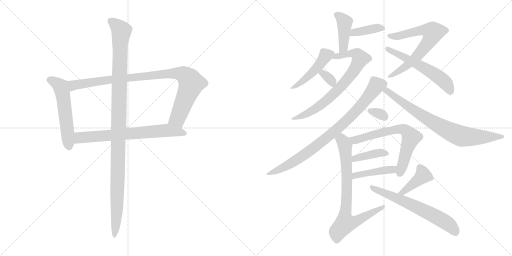
t = 0.00 s
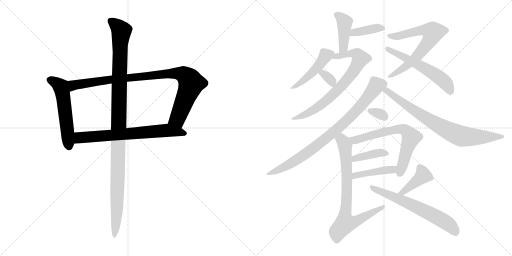
t = 2.99 s
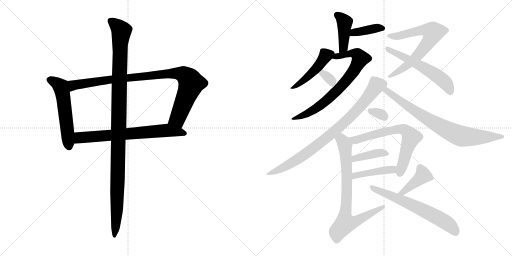
t = 5.97 s
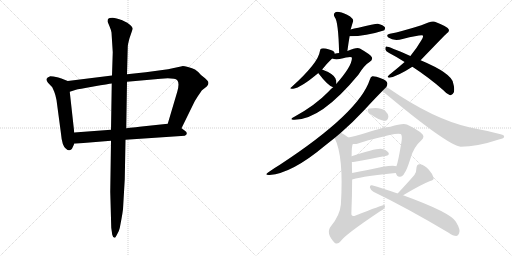
t = 8.96 s
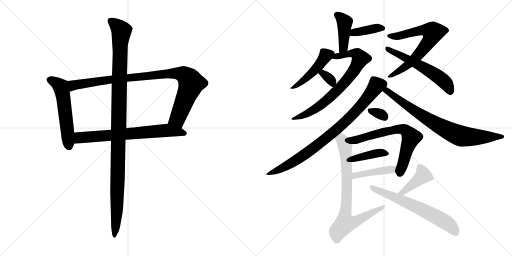
t = 11.94 s
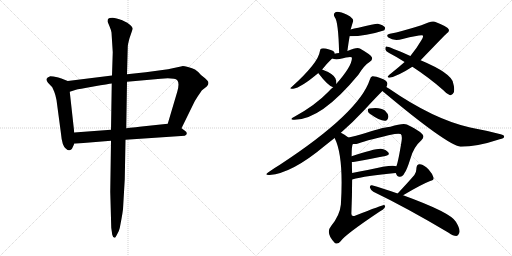
t = 14.93 s

The animated SVG that drew these frames (rendered in a browser with its animation timeline set to each time). Animation: 20 CSS @keyframes rules; one cycle of 14.93 s.

<svg version="1.1" viewBox="0 0 2048 1024" xmlns="http://www.w3.org/2000/svg">
  <g stroke="lightgray" stroke-dasharray="1,1" stroke-width="1" transform="scale(4, 4)">
    <line x1="0" y1="0" x2="256" y2="256"></line>
    <line x1="256" y1="0" x2="0" y2="256"></line>
    <line x1="128" y1="0" x2="128" y2="256"></line>
    <line x1="0" y1="128" x2="256" y2="128"></line>
    <line x1="256" y1="0" x2="512" y2="256"></line>
    <line x1="512" y1="0" x2="256" y2="256"></line>
    <line x1="384" y1="0" x2="384" y2="256"></line>
    <line x1="256" y1="128" x2="512" y2="128"></line>
  </g>
<g transform="scale(1, -1) translate(0, -850)">
   <style type="text/css">
    @keyframes keyframes0 {
      from {
       stroke: black;
       stroke-dashoffset: 555;
       stroke-width: 128;
       }
       64% {
       animation-timing-function: step-end;
       stroke: black;
       stroke-dashoffset: 0;
       stroke-width: 128;
       }
       to {
       stroke: black;
       stroke-width: 1024;
       }
       }
       #make-me-a-hanzi-animation-0 {
         animation: keyframes0 0.701660s both;
         animation-delay: 0.000000s;
         animation-timing-function: linear;
       }
    @keyframes keyframes1 {
      from {
       stroke: black;
       stroke-dashoffset: 954;
       stroke-width: 128;
       }
       76% {
       animation-timing-function: step-end;
       stroke: black;
       stroke-dashoffset: 0;
       stroke-width: 128;
       }
       to {
       stroke: black;
       stroke-width: 1024;
       }
       }
       #make-me-a-hanzi-animation-1 {
         animation: keyframes1 1.026367s both;
         animation-delay: 0.701660s;
         animation-timing-function: linear;
       }
    @keyframes keyframes2 {
      from {
       stroke: black;
       stroke-dashoffset: 698;
       stroke-width: 128;
       }
       69% {
       animation-timing-function: step-end;
       stroke: black;
       stroke-dashoffset: 0;
       stroke-width: 128;
       }
       to {
       stroke: black;
       stroke-width: 1024;
       }
       }
       #make-me-a-hanzi-animation-2 {
         animation: keyframes2 0.818034s both;
         animation-delay: 1.728027s;
         animation-timing-function: linear;
       }
    @keyframes keyframes3 {
      from {
       stroke: black;
       stroke-dashoffset: 1137;
       stroke-width: 128;
       }
       79% {
       animation-timing-function: step-end;
       stroke: black;
       stroke-dashoffset: 0;
       stroke-width: 128;
       }
       to {
       stroke: black;
       stroke-width: 1024;
       }
       }
       #make-me-a-hanzi-animation-3 {
         animation: keyframes3 1.175293s both;
         animation-delay: 2.546061s;
         animation-timing-function: linear;
       }
    @keyframes keyframes4 {
      from {
       stroke: black;
       stroke-dashoffset: 417;
       stroke-width: 128;
       }
       58% {
       animation-timing-function: step-end;
       stroke: black;
       stroke-dashoffset: 0;
       stroke-width: 128;
       }
       to {
       stroke: black;
       stroke-width: 1024;
       }
       }
       #make-me-a-hanzi-animation-4 {
         animation: keyframes4 0.589355s both;
         animation-delay: 3.721354s;
         animation-timing-function: linear;
       }
    @keyframes keyframes5 {
      from {
       stroke: black;
       stroke-dashoffset: 386;
       stroke-width: 128;
       }
       56% {
       animation-timing-function: step-end;
       stroke: black;
       stroke-dashoffset: 0;
       stroke-width: 128;
       }
       to {
       stroke: black;
       stroke-width: 1024;
       }
       }
       #make-me-a-hanzi-animation-5 {
         animation: keyframes5 0.564128s both;
         animation-delay: 4.310709s;
         animation-timing-function: linear;
       }
    @keyframes keyframes6 {
      from {
       stroke: black;
       stroke-dashoffset: 462;
       stroke-width: 128;
       }
       60% {
       animation-timing-function: step-end;
       stroke: black;
       stroke-dashoffset: 0;
       stroke-width: 128;
       }
       to {
       stroke: black;
       stroke-width: 1024;
       }
       }
       #make-me-a-hanzi-animation-6 {
         animation: keyframes6 0.625977s both;
         animation-delay: 4.874837s;
         animation-timing-function: linear;
       }
    @keyframes keyframes7 {
      from {
       stroke: black;
       stroke-dashoffset: 738;
       stroke-width: 128;
       }
       71% {
       animation-timing-function: step-end;
       stroke: black;
       stroke-dashoffset: 0;
       stroke-width: 128;
       }
       to {
       stroke: black;
       stroke-width: 1024;
       }
       }
       #make-me-a-hanzi-animation-7 {
         animation: keyframes7 0.850586s both;
         animation-delay: 5.500814s;
         animation-timing-function: linear;
       }
    @keyframes keyframes8 {
      from {
       stroke: black;
       stroke-dashoffset: 331;
       stroke-width: 128;
       }
       52% {
       animation-timing-function: step-end;
       stroke: black;
       stroke-dashoffset: 0;
       stroke-width: 128;
       }
       to {
       stroke: black;
       stroke-width: 1024;
       }
       }
       #make-me-a-hanzi-animation-8 {
         animation: keyframes8 0.519368s both;
         animation-delay: 6.351400s;
         animation-timing-function: linear;
       }
    @keyframes keyframes9 {
      from {
       stroke: black;
       stroke-dashoffset: 687;
       stroke-width: 128;
       }
       69% {
       animation-timing-function: step-end;
       stroke: black;
       stroke-dashoffset: 0;
       stroke-width: 128;
       }
       to {
       stroke: black;
       stroke-width: 1024;
       }
       }
       #make-me-a-hanzi-animation-9 {
         animation: keyframes9 0.809082s both;
         animation-delay: 6.870768s;
         animation-timing-function: linear;
       }
    @keyframes keyframes10 {
      from {
       stroke: black;
       stroke-dashoffset: 572;
       stroke-width: 128;
       }
       65% {
       animation-timing-function: step-end;
       stroke: black;
       stroke-dashoffset: 0;
       stroke-width: 128;
       }
       to {
       stroke: black;
       stroke-width: 1024;
       }
       }
       #make-me-a-hanzi-animation-10 {
         animation: keyframes10 0.715495s both;
         animation-delay: 7.679850s;
         animation-timing-function: linear;
       }
    @keyframes keyframes11 {
      from {
       stroke: black;
       stroke-dashoffset: 838;
       stroke-width: 128;
       }
       73% {
       animation-timing-function: step-end;
       stroke: black;
       stroke-dashoffset: 0;
       stroke-width: 128;
       }
       to {
       stroke: black;
       stroke-width: 1024;
       }
       }
       #make-me-a-hanzi-animation-11 {
         animation: keyframes11 0.931966s both;
         animation-delay: 8.395345s;
         animation-timing-function: linear;
       }
    @keyframes keyframes12 {
      from {
       stroke: black;
       stroke-dashoffset: 780;
       stroke-width: 128;
       }
       72% {
       animation-timing-function: step-end;
       stroke: black;
       stroke-dashoffset: 0;
       stroke-width: 128;
       }
       to {
       stroke: black;
       stroke-width: 1024;
       }
       }
       #make-me-a-hanzi-animation-12 {
         animation: keyframes12 0.884766s both;
         animation-delay: 9.327311s;
         animation-timing-function: linear;
       }
    @keyframes keyframes13 {
      from {
       stroke: black;
       stroke-dashoffset: 318;
       stroke-width: 128;
       }
       51% {
       animation-timing-function: step-end;
       stroke: black;
       stroke-dashoffset: 0;
       stroke-width: 128;
       }
       to {
       stroke: black;
       stroke-width: 1024;
       }
       }
       #make-me-a-hanzi-animation-13 {
         animation: keyframes13 0.508789s both;
         animation-delay: 10.212077s;
         animation-timing-function: linear;
       }
    @keyframes keyframes14 {
      from {
       stroke: black;
       stroke-dashoffset: 671;
       stroke-width: 128;
       }
       69% {
       animation-timing-function: step-end;
       stroke: black;
       stroke-dashoffset: 0;
       stroke-width: 128;
       }
       to {
       stroke: black;
       stroke-width: 1024;
       }
       }
       #make-me-a-hanzi-animation-14 {
         animation: keyframes14 0.796061s both;
         animation-delay: 10.720866s;
         animation-timing-function: linear;
       }
    @keyframes keyframes15 {
      from {
       stroke: black;
       stroke-dashoffset: 394;
       stroke-width: 128;
       }
       56% {
       animation-timing-function: step-end;
       stroke: black;
       stroke-dashoffset: 0;
       stroke-width: 128;
       }
       to {
       stroke: black;
       stroke-width: 1024;
       }
       }
       #make-me-a-hanzi-animation-15 {
         animation: keyframes15 0.570638s both;
         animation-delay: 11.516927s;
         animation-timing-function: linear;
       }
    @keyframes keyframes16 {
      from {
       stroke: black;
       stroke-dashoffset: 431;
       stroke-width: 128;
       }
       58% {
       animation-timing-function: step-end;
       stroke: black;
       stroke-dashoffset: 0;
       stroke-width: 128;
       }
       to {
       stroke: black;
       stroke-width: 1024;
       }
       }
       #make-me-a-hanzi-animation-16 {
         animation: keyframes16 0.600749s both;
         animation-delay: 12.087565s;
         animation-timing-function: linear;
       }
    @keyframes keyframes17 {
      from {
       stroke: black;
       stroke-dashoffset: 784;
       stroke-width: 128;
       }
       72% {
       animation-timing-function: step-end;
       stroke: black;
       stroke-dashoffset: 0;
       stroke-width: 128;
       }
       to {
       stroke: black;
       stroke-width: 1024;
       }
       }
       #make-me-a-hanzi-animation-17 {
         animation: keyframes17 0.888021s both;
         animation-delay: 12.688314s;
         animation-timing-function: linear;
       }
    @keyframes keyframes18 {
      from {
       stroke: black;
       stroke-dashoffset: 408;
       stroke-width: 128;
       }
       57% {
       animation-timing-function: step-end;
       stroke: black;
       stroke-dashoffset: 0;
       stroke-width: 128;
       }
       to {
       stroke: black;
       stroke-width: 1024;
       }
       }
       #make-me-a-hanzi-animation-18 {
         animation: keyframes18 0.582031s both;
         animation-delay: 13.576335s;
         animation-timing-function: linear;
       }
    @keyframes keyframes19 {
      from {
       stroke: black;
       stroke-dashoffset: 638;
       stroke-width: 128;
       }
       67% {
       animation-timing-function: step-end;
       stroke: black;
       stroke-dashoffset: 0;
       stroke-width: 128;
       }
       to {
       stroke: black;
       stroke-width: 1024;
       }
       }
       #make-me-a-hanzi-animation-19 {
         animation: keyframes19 0.769206s both;
         animation-delay: 14.158366s;
         animation-timing-function: linear;
       }
</style>
<path d="M 271.0 526.5 L 248.0 535.5 Q 246.0 537.5 229.0 541.5 Q 212.0 545.5 201.0 545.5 Q 188.0 541.5 186.0 534.5 Q 185.0 526.5 192.0 519.5 L 209.0 501.5 L 217.0 483.5 Q 222.0 471.5 226.0 450.5 L 244.0 315.5 Q 248.0 266.5 264.0 255.5 Q 276.0 243.5 286.0 253.5 Q 289.0 256.5 297.0 275.5 L 297.0 320.5 L 279.0 483.5 C 276.0 513.5 274.0 525.5 271.0 526.5 Z" fill="lightgray"></path> 
<path d="M 728.0 585.5 L 672.0 573.5 L 583.0 561.5 L 508.0 553.5 L 448.0 548.5 L 271.0 526.5 C 241.0 522.5 250.0 474.5 279.0 483.5 L 304.0 491.5 Q 312.0 493.5 374.0 504.5 Q 436.0 515.5 447.0 516.5 L 508.0 523.5 L 643.0 535.5 Q 699.0 539.5 709.0 529.5 Q 719.0 518.5 709.0 483.5 L 671.0 355.5 C 662.0 326.5 713.0 310.5 726.0 337.5 L 773.0 433.5 Q 778.0 445.5 792.0 466.5 Q 806.0 487.5 808.0 489.5 L 827.0 504.5 Q 839.0 517.5 830.0 527.5 Q 822.0 536.5 819.0 538.5 L 804.0 550.5 Q 790.0 566.5 780.0 572.5 Q 770.0 577.5 752.0 582.5 Q 734.0 586.5 728.0 585.5 Z" fill="lightgray"></path> 
<path d="M 297.0 275.5 L 444.0 287.5 L 502.0 291.5 L 739.0 307.5 Q 747.0 310.5 747.0 316.5 Q 748.0 322.5 737.0 329.5 L 726.0 337.5 C 702.0 355.5 697.0 358.5 671.0 355.5 L 567.0 344.5 Q 566.0 344.5 505.0 337.5 L 444.0 331.5 L 297.0 320.5 C 267.0 318.5 267.0 273.5 297.0 275.5 Z" fill="lightgray"></path> 
<path d="M 508.0 553.5 L 511.0 661.5 Q 511.0 672.5 518.0 697.5 L 531.0 735.5 Q 530.0 745.5 509.0 759.5 L 489.0 769.5 Q 464.0 779.5 450.0 779.5 Q 436.0 779.5 433.0 775.5 Q 430.0 772.5 430.0 764.5 L 438.0 745.5 Q 445.0 728.5 446.0 720.5 L 451.0 641.5 L 448.0 548.5 L 447.0 516.5 L 444.0 331.5 L 444.0 287.5 L 441.0 83.5 L 445.0 -60.5 L 449.0 -88.5 Q 452.0 -100.5 458.0 -100.5 Q 460.0 -103.5 468.0 -87.5 Q 477.0 -72.5 479.0 -61.5 L 486.0 -24.5 Q 490.0 -2.5 492.0 13.5 L 499.0 133.5 L 502.0 291.5 L 505.0 337.5 L 508.0 523.5 L 508.0 553.5 Z" fill="lightgray"></path> 
<path d="M 1389.5 646.0 Q 1393.5 677.0 1398.5 705.0 L 1402.5 732.0 Q 1402.5 733.0 1403.5 735.0 Q 1409.5 756.0 1412.5 765.0 Q 1415.5 772.0 1400.5 784.0 Q 1375.5 799.0 1356.5 802.0 Q 1344.5 805.0 1338.5 798.0 Q 1332.5 794.0 1338.5 782.0 Q 1353.5 766.0 1356.5 638.0 C 1357.5 608.0 1385.5 616.0 1389.5 646.0 Z" fill="lightgray"></path> 
<path d="M 1398.5 705.0 Q 1464.5 705.0 1534.5 728.0 Q 1535.5 729.0 1536.5 729.0 Q 1542.5 735.0 1539.5 741.0 Q 1533.5 750.0 1511.5 755.0 Q 1502.5 756.0 1433.5 739.0 Q 1415.5 736.0 1402.5 732.0 C 1373.5 724.0 1368.5 705.0 1398.5 705.0 Z" fill="lightgray"></path> 
<path d="M 1338.5 635.0 Q 1338.5 636.0 1338.5 637.0 Q 1337.5 647.0 1316.5 652.0 Q 1295.5 659.0 1286.5 656.0 Q 1280.5 655.0 1279.5 645.0 Q 1273.5 599.0 1167.5 503.0 Q 1152.5 493.0 1172.5 495.0 Q 1203.5 499.0 1273.5 558.0 L 1288.5 572.0 Q 1307.5 596.0 1328.5 616.0 C 1340.5 628.0 1340.5 628.0 1338.5 635.0 Z" fill="lightgray"></path> 
<path d="M 1332.5 501.0 Q 1322.5 494.0 1313.5 483.0 Q 1261.5 429.0 1177.5 383.0 Q 1155.5 373.0 1173.5 371.0 Q 1281.5 367.0 1433.5 551.0 Q 1457.5 590.0 1479.5 603.0 Q 1491.5 610.0 1487.5 621.0 Q 1483.5 631.0 1439.5 656.0 Q 1427.5 662.0 1389.5 646.0 L 1356.5 638.0 Q 1347.5 638.0 1338.5 635.0 C 1309.5 629.0 1298.5 621.0 1328.5 616.0 Q 1337.5 612.0 1358.5 614.0 Q 1403.5 626.0 1407.5 620.0 Q 1410.5 589.0 1345.5 515.0 L 1332.5 501.0 Z" fill="lightgray"></path> 
<path d="M 1273.5 558.0 Q 1272.5 558.0 1273.5 557.0 Q 1312.5 506.0 1332.5 501.0 C 1344.5 497.0 1344.5 497.0 1345.5 515.0 Q 1346.5 525.0 1341.5 537.0 Q 1331.5 556.0 1288.5 572.0 C 1263.5 582.0 1263.5 582.0 1273.5 558.0 Z" fill="lightgray"></path> 
<path d="M 1682.5 609.0 Q 1781.5 712.0 1786.5 716.0 Q 1799.5 725.0 1794.5 733.0 Q 1793.5 742.0 1739.5 763.0 Q 1727.5 769.0 1685.5 749.0 Q 1606.5 724.0 1559.5 715.0 Q 1541.5 712.0 1553.5 700.0 Q 1575.5 684.0 1610.5 694.0 Q 1686.5 713.0 1691.5 708.0 Q 1694.5 704.0 1685.5 689.0 Q 1667.5 658.0 1641.5 626.0 L 1618.5 602.0 Q 1593.5 580.0 1557.5 551.0 Q 1544.5 541.0 1557.5 539.0 Q 1590.5 545.0 1649.5 583.0 L 1682.5 609.0 Z" fill="lightgray"></path> 
<path d="M 1649.5 583.0 Q 1718.5 538.0 1773.5 489.0 Q 1786.5 474.0 1798.5 470.0 Q 1808.5 466.0 1815.5 481.0 Q 1819.5 494.0 1812.5 518.0 Q 1806.5 557.0 1682.5 609.0 L 1641.5 626.0 Q 1551.5 666.0 1544.5 664.0 Q 1540.5 663.0 1541.5 652.0 Q 1542.5 645.0 1556.5 638.0 Q 1587.5 622.0 1618.5 602.0 L 1649.5 583.0 Z" fill="lightgray"></path> 
<path d="M 1363.5 319.0 Q 1412.5 362.0 1454.5 407.0 Q 1502.5 459.0 1529.5 486.0 L 1545.5 502.0 Q 1549.5 509.0 1549.5 516.0 Q 1548.5 528.0 1525.5 536.0 Q 1500.5 546.0 1489.5 545.0 Q 1482.5 544.0 1479.5 532.0 Q 1436.5 399.0 1119.5 191.0 Q 1097.5 178.0 1073.5 161.0 Q 1054.5 149.0 1078.5 150.0 Q 1168.5 157.0 1300.5 268.0 Q 1319.5 283.0 1338.5 298.0 L 1363.5 319.0 Z" fill="lightgray"></path> 
<path d="M 1529.5 486.0 Q 1787.5 270.0 1842.5 263.0 Q 1908.5 263.0 1998.5 293.0 Q 2016.5 297.0 2016.5 303.0 Q 2017.5 310.0 2002.5 313.0 Q 1945.5 328.0 1880.5 340.0 Q 1733.5 373.0 1555.5 496.0 Q 1549.5 500.0 1545.5 502.0 C 1520.5 518.0 1506.5 505.0 1529.5 486.0 Z" fill="lightgray"></path> 
<path d="M 1479.5 395.0 Q 1522.5 364.0 1542.5 367.0 Q 1552.5 370.0 1553.5 385.0 Q 1552.5 395.0 1539.5 408.0 Q 1520.5 423.0 1476.5 416.0 Q 1469.5 415.0 1471.5 406.0 Q 1472.5 400.0 1479.5 395.0 Z" fill="lightgray"></path> 
<path d="M 1582.5 158.0 Q 1583.5 157.0 1584.5 155.0 Q 1588.5 142.0 1599.5 143.0 Q 1611.5 144.0 1617.5 157.0 Q 1626.5 167.0 1642.5 218.0 Q 1655.5 263.0 1685.5 289.0 Q 1701.5 304.0 1686.5 316.0 Q 1671.5 331.0 1627.5 352.0 Q 1612.5 359.0 1561.5 343.0 Q 1540.5 343.0 1462.5 318.0 Q 1420.5 306.0 1393.5 300.0 C 1364.5 293.0 1381.5 273.0 1411.5 274.0 Q 1423.5 273.0 1432.5 276.0 Q 1475.5 292.0 1578.5 314.0 Q 1596.5 317.0 1602.5 314.0 Q 1609.5 310.0 1606.5 287.0 Q 1593.5 205.0 1585.5 185.0 C 1578.5 164.0 1578.5 164.0 1582.5 158.0 Z" fill="lightgray"></path> 
<path d="M 1407.5 202.0 Q 1411.5 202.0 1419.5 203.0 Q 1489.5 216.0 1541.5 226.0 Q 1560.5 230.0 1553.5 240.0 Q 1544.5 252.0 1523.5 255.0 Q 1498.5 256.0 1406.5 225.0 C 1378.5 215.0 1377.5 200.0 1407.5 202.0 Z" fill="lightgray"></path> 
<path d="M 1408.5 132.0 Q 1462.5 147.0 1582.5 158.0 C 1612.5 161.0 1614.5 176.0 1585.5 185.0 Q 1569.5 194.0 1470.5 170.0 Q 1437.5 164.0 1408.5 158.0 C 1379.5 152.0 1379.5 124.0 1408.5 132.0 Z" fill="lightgray"></path> 
<path d="M 1393.5 300.0 Q 1377.5 313.0 1363.5 319.0 C 1337.5 333.0 1326.5 326.0 1338.5 298.0 Q 1375.5 225.0 1363.5 32.0 Q 1359.5 -11.0 1324.5 -54.0 Q 1300.5 -82.0 1339.5 -122.0 Q 1351.5 -129.0 1362.5 -115.0 Q 1378.5 -90.0 1517.5 3.0 Q 1535.5 13.0 1539.5 21.0 Q 1543.5 28.0 1535.5 30.0 Q 1529.5 30.0 1422.5 -12.0 Q 1404.5 -19.0 1405.5 -3.0 Q 1408.5 70.0 1408.5 132.0 L 1408.5 158.0 Q 1407.5 180.0 1407.5 202.0 L 1406.5 225.0 Q 1406.5 268.0 1411.5 274.0 C 1413.5 285.0 1413.5 285.0 1393.5 300.0 Z" fill="lightgray"></path> 
<path d="M 1612.5 69.0 Q 1684.5 112.0 1720.5 126.0 Q 1736.5 129.0 1734.5 139.0 Q 1730.5 154.0 1714.5 172.0 Q 1698.5 190.0 1679.5 193.0 Q 1666.5 194.0 1665.5 176.0 Q 1666.5 164.0 1657.5 150.0 Q 1633.5 122.0 1590.5 76.0 C 1570.5 54.0 1586.5 54.0 1612.5 69.0 Z" fill="lightgray"></path> 
<path d="M 1590.5 76.0 Q 1527.5 98.0 1487.5 109.0 Q 1478.5 110.0 1479.5 100.0 Q 1482.5 90.0 1493.5 83.0 Q 1626.5 19.0 1794.5 -81.0 Q 1812.5 -94.0 1825.5 -94.0 Q 1832.5 -93.0 1836.5 -83.0 Q 1843.5 -70.0 1823.5 -37.0 Q 1802.5 0.0 1612.5 69.0 L 1590.5 76.0 Z" fill="lightgray"></path> 
      <clipPath id="make-me-a-hanzi-clip-0">
      <path d="M 271.0 526.5 L 248.0 535.5 Q 246.0 537.5 229.0 541.5 Q 212.0 545.5 201.0 545.5 Q 188.0 541.5 186.0 534.5 Q 185.0 526.5 192.0 519.5 L 209.0 501.5 L 217.0 483.5 Q 222.0 471.5 226.0 450.5 L 244.0 315.5 Q 248.0 266.5 264.0 255.5 Q 276.0 243.5 286.0 253.5 Q 289.0 256.5 297.0 275.5 L 297.0 320.5 L 279.0 483.5 C 276.0 513.5 274.0 525.5 271.0 526.5 Z" fill="lightgray"></path>
      </clipPath>
      <path clip-path="url(#make-me-a-hanzi-clip-0)" d="M 196.0 531.5 L 229.0 516.5 L 245.0 499.5 L 276.0 262.5 " fill="none" id="make-me-a-hanzi-animation-0" stroke-dasharray="427 854" stroke-linecap="round"></path>

      <clipPath id="make-me-a-hanzi-clip-1">
      <path d="M 728.0 585.5 L 672.0 573.5 L 583.0 561.5 L 508.0 553.5 L 448.0 548.5 L 271.0 526.5 C 241.0 522.5 250.0 474.5 279.0 483.5 L 304.0 491.5 Q 312.0 493.5 374.0 504.5 Q 436.0 515.5 447.0 516.5 L 508.0 523.5 L 643.0 535.5 Q 699.0 539.5 709.0 529.5 Q 719.0 518.5 709.0 483.5 L 671.0 355.5 C 662.0 326.5 713.0 310.5 726.0 337.5 L 773.0 433.5 Q 778.0 445.5 792.0 466.5 Q 806.0 487.5 808.0 489.5 L 827.0 504.5 Q 839.0 517.5 830.0 527.5 Q 822.0 536.5 819.0 538.5 L 804.0 550.5 Q 790.0 566.5 780.0 572.5 Q 770.0 577.5 752.0 582.5 Q 734.0 586.5 728.0 585.5 Z" fill="lightgray"></path>
      </clipPath>
      <path clip-path="url(#make-me-a-hanzi-clip-1)" d="M 283.0 491.5 L 295.0 510.5 L 398.0 526.5 L 667.0 555.5 L 732.0 553.5 L 757.0 533.5 L 765.0 516.5 L 710.0 375.5 L 680.0 360.5 " fill="none" id="make-me-a-hanzi-animation-1" stroke-dasharray="826 1652" stroke-linecap="round"></path>

      <clipPath id="make-me-a-hanzi-clip-2">
      <path d="M 297.0 275.5 L 444.0 287.5 L 502.0 291.5 L 739.0 307.5 Q 747.0 310.5 747.0 316.5 Q 748.0 322.5 737.0 329.5 L 726.0 337.5 C 702.0 355.5 697.0 358.5 671.0 355.5 L 567.0 344.5 Q 566.0 344.5 505.0 337.5 L 444.0 331.5 L 297.0 320.5 C 267.0 318.5 267.0 273.5 297.0 275.5 Z" fill="lightgray"></path>
      </clipPath>
      <path clip-path="url(#make-me-a-hanzi-clip-2)" d="M 304.0 283.5 L 321.0 300.5 L 670.0 329.5 L 737.0 316.5 " fill="none" id="make-me-a-hanzi-animation-2" stroke-dasharray="570 1140" stroke-linecap="round"></path>

      <clipPath id="make-me-a-hanzi-clip-3">
      <path d="M 508.0 553.5 L 511.0 661.5 Q 511.0 672.5 518.0 697.5 L 531.0 735.5 Q 530.0 745.5 509.0 759.5 L 489.0 769.5 Q 464.0 779.5 450.0 779.5 Q 436.0 779.5 433.0 775.5 Q 430.0 772.5 430.0 764.5 L 438.0 745.5 Q 445.0 728.5 446.0 720.5 L 451.0 641.5 L 448.0 548.5 L 447.0 516.5 L 444.0 331.5 L 444.0 287.5 L 441.0 83.5 L 445.0 -60.5 L 449.0 -88.5 Q 452.0 -100.5 458.0 -100.5 Q 460.0 -103.5 468.0 -87.5 Q 477.0 -72.5 479.0 -61.5 L 486.0 -24.5 Q 490.0 -2.5 492.0 13.5 L 499.0 133.5 L 502.0 291.5 L 505.0 337.5 L 508.0 523.5 L 508.0 553.5 Z" fill="lightgray"></path>
      </clipPath>
      <path clip-path="url(#make-me-a-hanzi-clip-3)" d="M 441.0 767.5 L 486.0 726.5 L 480.0 667.5 L 468.0 11.5 L 456.0 -92.5 " fill="none" id="make-me-a-hanzi-animation-3" stroke-dasharray="1009 2018" stroke-linecap="round"></path>

      <clipPath id="make-me-a-hanzi-clip-4">
      <path d="M 1389.5 646.0 Q 1393.5 677.0 1398.5 705.0 L 1402.5 732.0 Q 1402.5 733.0 1403.5 735.0 Q 1409.5 756.0 1412.5 765.0 Q 1415.5 772.0 1400.5 784.0 Q 1375.5 799.0 1356.5 802.0 Q 1344.5 805.0 1338.5 798.0 Q 1332.5 794.0 1338.5 782.0 Q 1353.5 766.0 1356.5 638.0 C 1357.5 608.0 1385.5 616.0 1389.5 646.0 Z" fill="lightgray"></path>
      </clipPath>
      <path clip-path="url(#make-me-a-hanzi-clip-4)" d="M 1347.5 790.0 L 1378.5 762.0 L 1373.5 661.0 L 1359.5 650.0 " fill="none" id="make-me-a-hanzi-animation-4" stroke-dasharray="289 578" stroke-linecap="round"></path>

      <clipPath id="make-me-a-hanzi-clip-5">
      <path d="M 1398.5 705.0 Q 1464.5 705.0 1534.5 728.0 Q 1535.5 729.0 1536.5 729.0 Q 1542.5 735.0 1539.5 741.0 Q 1533.5 750.0 1511.5 755.0 Q 1502.5 756.0 1433.5 739.0 Q 1415.5 736.0 1402.5 732.0 C 1373.5 724.0 1368.5 705.0 1398.5 705.0 Z" fill="lightgray"></path>
      </clipPath>
      <path clip-path="url(#make-me-a-hanzi-clip-5)" d="M 1405.5 711.0 L 1427.5 723.0 L 1531.5 737.0 " fill="none" id="make-me-a-hanzi-animation-5" stroke-dasharray="258 516" stroke-linecap="round"></path>

      <clipPath id="make-me-a-hanzi-clip-6">
      <path d="M 1338.5 635.0 Q 1338.5 636.0 1338.5 637.0 Q 1337.5 647.0 1316.5 652.0 Q 1295.5 659.0 1286.5 656.0 Q 1280.5 655.0 1279.5 645.0 Q 1273.5 599.0 1167.5 503.0 Q 1152.5 493.0 1172.5 495.0 Q 1203.5 499.0 1273.5 558.0 L 1288.5 572.0 Q 1307.5 596.0 1328.5 616.0 C 1340.5 628.0 1340.5 628.0 1338.5 635.0 Z" fill="lightgray"></path>
      </clipPath>
      <path clip-path="url(#make-me-a-hanzi-clip-6)" d="M 1327.5 636.0 L 1303.5 628.0 L 1239.5 549.0 L 1175.5 502.0 " fill="none" id="make-me-a-hanzi-animation-6" stroke-dasharray="334 668" stroke-linecap="round"></path>

      <clipPath id="make-me-a-hanzi-clip-7">
      <path d="M 1332.5 501.0 Q 1322.5 494.0 1313.5 483.0 Q 1261.5 429.0 1177.5 383.0 Q 1155.5 373.0 1173.5 371.0 Q 1281.5 367.0 1433.5 551.0 Q 1457.5 590.0 1479.5 603.0 Q 1491.5 610.0 1487.5 621.0 Q 1483.5 631.0 1439.5 656.0 Q 1427.5 662.0 1389.5 646.0 L 1356.5 638.0 Q 1347.5 638.0 1338.5 635.0 C 1309.5 629.0 1298.5 621.0 1328.5 616.0 Q 1337.5 612.0 1358.5 614.0 Q 1403.5 626.0 1407.5 620.0 Q 1410.5 589.0 1345.5 515.0 L 1332.5 501.0 Z" fill="lightgray"></path>
      </clipPath>
      <path clip-path="url(#make-me-a-hanzi-clip-7)" d="M 1335.5 618.0 L 1402.5 638.0 L 1430.5 632.0 L 1440.5 615.0 L 1395.5 538.0 L 1326.5 466.0 L 1241.5 402.0 L 1178.5 376.0 " fill="none" id="make-me-a-hanzi-animation-7" stroke-dasharray="610 1220" stroke-linecap="round"></path>

      <clipPath id="make-me-a-hanzi-clip-8">
      <path d="M 1273.5 558.0 Q 1272.5 558.0 1273.5 557.0 Q 1312.5 506.0 1332.5 501.0 C 1344.5 497.0 1344.5 497.0 1345.5 515.0 Q 1346.5 525.0 1341.5 537.0 Q 1331.5 556.0 1288.5 572.0 C 1263.5 582.0 1263.5 582.0 1273.5 558.0 Z" fill="lightgray"></path>
      </clipPath>
      <path clip-path="url(#make-me-a-hanzi-clip-8)" d="M 1280.5 558.0 L 1307.5 545.0 L 1326.5 526.0 L 1331.5 509.0 " fill="none" id="make-me-a-hanzi-animation-8" stroke-dasharray="203 406" stroke-linecap="round"></path>

      <clipPath id="make-me-a-hanzi-clip-9">
      <path d="M 1682.5 609.0 Q 1781.5 712.0 1786.5 716.0 Q 1799.5 725.0 1794.5 733.0 Q 1793.5 742.0 1739.5 763.0 Q 1727.5 769.0 1685.5 749.0 Q 1606.5 724.0 1559.5 715.0 Q 1541.5 712.0 1553.5 700.0 Q 1575.5 684.0 1610.5 694.0 Q 1686.5 713.0 1691.5 708.0 Q 1694.5 704.0 1685.5 689.0 Q 1667.5 658.0 1641.5 626.0 L 1618.5 602.0 Q 1593.5 580.0 1557.5 551.0 Q 1544.5 541.0 1557.5 539.0 Q 1590.5 545.0 1649.5 583.0 L 1682.5 609.0 Z" fill="lightgray"></path>
      </clipPath>
      <path clip-path="url(#make-me-a-hanzi-clip-9)" d="M 1556.5 707.0 L 1599.5 707.0 L 1704.5 731.0 L 1732.5 721.0 L 1719.5 689.0 L 1674.5 632.0 L 1633.5 591.0 L 1561.5 545.0 " fill="none" id="make-me-a-hanzi-animation-9" stroke-dasharray="559 1118" stroke-linecap="round"></path>

      <clipPath id="make-me-a-hanzi-clip-10">
      <path d="M 1649.5 583.0 Q 1718.5 538.0 1773.5 489.0 Q 1786.5 474.0 1798.5 470.0 Q 1808.5 466.0 1815.5 481.0 Q 1819.5 494.0 1812.5 518.0 Q 1806.5 557.0 1682.5 609.0 L 1641.5 626.0 Q 1551.5 666.0 1544.5 664.0 Q 1540.5 663.0 1541.5 652.0 Q 1542.5 645.0 1556.5 638.0 Q 1587.5 622.0 1618.5 602.0 L 1649.5 583.0 Z" fill="lightgray"></path>
      </clipPath>
      <path clip-path="url(#make-me-a-hanzi-clip-10)" d="M 1545.5 657.0 L 1741.5 552.0 L 1780.5 520.0 L 1802.5 483.0 " fill="none" id="make-me-a-hanzi-animation-10" stroke-dasharray="444 888" stroke-linecap="round"></path>

      <clipPath id="make-me-a-hanzi-clip-11">
      <path d="M 1363.5 319.0 Q 1412.5 362.0 1454.5 407.0 Q 1502.5 459.0 1529.5 486.0 L 1545.5 502.0 Q 1549.5 509.0 1549.5 516.0 Q 1548.5 528.0 1525.5 536.0 Q 1500.5 546.0 1489.5 545.0 Q 1482.5 544.0 1479.5 532.0 Q 1436.5 399.0 1119.5 191.0 Q 1097.5 178.0 1073.5 161.0 Q 1054.5 149.0 1078.5 150.0 Q 1168.5 157.0 1300.5 268.0 Q 1319.5 283.0 1338.5 298.0 L 1363.5 319.0 Z" fill="lightgray"></path>
      </clipPath>
      <path clip-path="url(#make-me-a-hanzi-clip-11)" d="M 1532.5 513.0 L 1505.5 509.0 L 1423.5 405.0 L 1367.5 350.0 L 1263.5 264.0 L 1151.5 189.0 L 1083.5 159.0 " fill="none" id="make-me-a-hanzi-animation-11" stroke-dasharray="710 1420" stroke-linecap="round"></path>

      <clipPath id="make-me-a-hanzi-clip-12">
      <path d="M 1529.5 486.0 Q 1787.5 270.0 1842.5 263.0 Q 1908.5 263.0 1998.5 293.0 Q 2016.5 297.0 2016.5 303.0 Q 2017.5 310.0 2002.5 313.0 Q 1945.5 328.0 1880.5 340.0 Q 1733.5 373.0 1555.5 496.0 Q 1549.5 500.0 1545.5 502.0 C 1520.5 518.0 1506.5 505.0 1529.5 486.0 Z" fill="lightgray"></path>
      </clipPath>
      <path clip-path="url(#make-me-a-hanzi-clip-12)" d="M 1546.5 493.0 L 1547.5 484.0 L 1556.5 482.0 L 1566.5 469.0 L 1662.5 403.0 L 1819.5 315.0 L 1873.5 302.0 L 2010.5 304.0 " fill="none" id="make-me-a-hanzi-animation-12" stroke-dasharray="652 1304" stroke-linecap="round"></path>

      <clipPath id="make-me-a-hanzi-clip-13">
      <path d="M 1479.5 395.0 Q 1522.5 364.0 1542.5 367.0 Q 1552.5 370.0 1553.5 385.0 Q 1552.5 395.0 1539.5 408.0 Q 1520.5 423.0 1476.5 416.0 Q 1469.5 415.0 1471.5 406.0 Q 1472.5 400.0 1479.5 395.0 Z" fill="lightgray"></path>
      </clipPath>
      <path clip-path="url(#make-me-a-hanzi-clip-13)" d="M 1483.5 406.0 L 1529.5 390.0 L 1538.5 380.0 " fill="none" id="make-me-a-hanzi-animation-13" stroke-dasharray="190 380" stroke-linecap="round"></path>

      <clipPath id="make-me-a-hanzi-clip-14">
      <path d="M 1582.5 158.0 Q 1583.5 157.0 1584.5 155.0 Q 1588.5 142.0 1599.5 143.0 Q 1611.5 144.0 1617.5 157.0 Q 1626.5 167.0 1642.5 218.0 Q 1655.5 263.0 1685.5 289.0 Q 1701.5 304.0 1686.5 316.0 Q 1671.5 331.0 1627.5 352.0 Q 1612.5 359.0 1561.5 343.0 Q 1540.5 343.0 1462.5 318.0 Q 1420.5 306.0 1393.5 300.0 C 1364.5 293.0 1381.5 273.0 1411.5 274.0 Q 1423.5 273.0 1432.5 276.0 Q 1475.5 292.0 1578.5 314.0 Q 1596.5 317.0 1602.5 314.0 Q 1609.5 310.0 1606.5 287.0 Q 1593.5 205.0 1585.5 185.0 C 1578.5 164.0 1578.5 164.0 1582.5 158.0 Z" fill="lightgray"></path>
      </clipPath>
      <path clip-path="url(#make-me-a-hanzi-clip-14)" d="M 1400.5 295.0 L 1418.5 290.0 L 1575.5 331.0 L 1618.5 331.0 L 1644.5 301.0 L 1598.5 157.0 " fill="none" id="make-me-a-hanzi-animation-14" stroke-dasharray="543 1086" stroke-linecap="round"></path>

      <clipPath id="make-me-a-hanzi-clip-15">
      <path d="M 1407.5 202.0 Q 1411.5 202.0 1419.5 203.0 Q 1489.5 216.0 1541.5 226.0 Q 1560.5 230.0 1553.5 240.0 Q 1544.5 252.0 1523.5 255.0 Q 1498.5 256.0 1406.5 225.0 C 1378.5 215.0 1377.5 200.0 1407.5 202.0 Z" fill="lightgray"></path>
      </clipPath>
      <path clip-path="url(#make-me-a-hanzi-clip-15)" d="M 1413.5 208.0 L 1421.5 218.0 L 1513.5 238.0 L 1544.5 235.0 " fill="none" id="make-me-a-hanzi-animation-15" stroke-dasharray="266 532" stroke-linecap="round"></path>

      <clipPath id="make-me-a-hanzi-clip-16">
      <path d="M 1408.5 132.0 Q 1462.5 147.0 1582.5 158.0 C 1612.5 161.0 1614.5 176.0 1585.5 185.0 Q 1569.5 194.0 1470.5 170.0 Q 1437.5 164.0 1408.5 158.0 C 1379.5 152.0 1379.5 124.0 1408.5 132.0 Z" fill="lightgray"></path>
      </clipPath>
      <path clip-path="url(#make-me-a-hanzi-clip-16)" d="M 1412.5 139.0 L 1433.5 151.0 L 1484.5 163.0 L 1567.5 171.0 L 1580.5 179.0 " fill="none" id="make-me-a-hanzi-animation-16" stroke-dasharray="303 606" stroke-linecap="round"></path>

      <clipPath id="make-me-a-hanzi-clip-17">
      <path d="M 1393.5 300.0 Q 1377.5 313.0 1363.5 319.0 C 1337.5 333.0 1326.5 326.0 1338.5 298.0 Q 1375.5 225.0 1363.5 32.0 Q 1359.5 -11.0 1324.5 -54.0 Q 1300.5 -82.0 1339.5 -122.0 Q 1351.5 -129.0 1362.5 -115.0 Q 1378.5 -90.0 1517.5 3.0 Q 1535.5 13.0 1539.5 21.0 Q 1543.5 28.0 1535.5 30.0 Q 1529.5 30.0 1422.5 -12.0 Q 1404.5 -19.0 1405.5 -3.0 Q 1408.5 70.0 1408.5 132.0 L 1408.5 158.0 Q 1407.5 180.0 1407.5 202.0 L 1406.5 225.0 Q 1406.5 268.0 1411.5 274.0 C 1413.5 285.0 1413.5 285.0 1393.5 300.0 Z" fill="lightgray"></path>
      </clipPath>
      <path clip-path="url(#make-me-a-hanzi-clip-17)" d="M 1346.5 296.0 L 1366.5 291.0 L 1380.5 268.0 L 1387.5 152.0 L 1381.5 -43.0 L 1423.5 -36.0 L 1535.5 24.0 " fill="none" id="make-me-a-hanzi-animation-17" stroke-dasharray="656 1312" stroke-linecap="round"></path>

      <clipPath id="make-me-a-hanzi-clip-18">
      <path d="M 1612.5 69.0 Q 1684.5 112.0 1720.5 126.0 Q 1736.5 129.0 1734.5 139.0 Q 1730.5 154.0 1714.5 172.0 Q 1698.5 190.0 1679.5 193.0 Q 1666.5 194.0 1665.5 176.0 Q 1666.5 164.0 1657.5 150.0 Q 1633.5 122.0 1590.5 76.0 C 1570.5 54.0 1586.5 54.0 1612.5 69.0 Z" fill="lightgray"></path>
      </clipPath>
      <path clip-path="url(#make-me-a-hanzi-clip-18)" d="M 1678.5 179.0 L 1692.5 148.0 L 1615.5 83.0 L 1598.5 81.0 " fill="none" id="make-me-a-hanzi-animation-18" stroke-dasharray="280 560" stroke-linecap="round"></path>

      <clipPath id="make-me-a-hanzi-clip-19">
      <path d="M 1590.5 76.0 Q 1527.5 98.0 1487.5 109.0 Q 1478.5 110.0 1479.5 100.0 Q 1482.5 90.0 1493.5 83.0 Q 1626.5 19.0 1794.5 -81.0 Q 1812.5 -94.0 1825.5 -94.0 Q 1832.5 -93.0 1836.5 -83.0 Q 1843.5 -70.0 1823.5 -37.0 Q 1802.5 0.0 1612.5 69.0 L 1590.5 76.0 Z" fill="lightgray"></path>
      </clipPath>
      <path clip-path="url(#make-me-a-hanzi-clip-19)" d="M 1489.5 99.0 L 1618.5 46.0 L 1733.5 -11.0 L 1796.5 -49.0 L 1822.5 -80.0 " fill="none" id="make-me-a-hanzi-animation-19" stroke-dasharray="510 1020" stroke-linecap="round"></path>

</g>
</svg>
